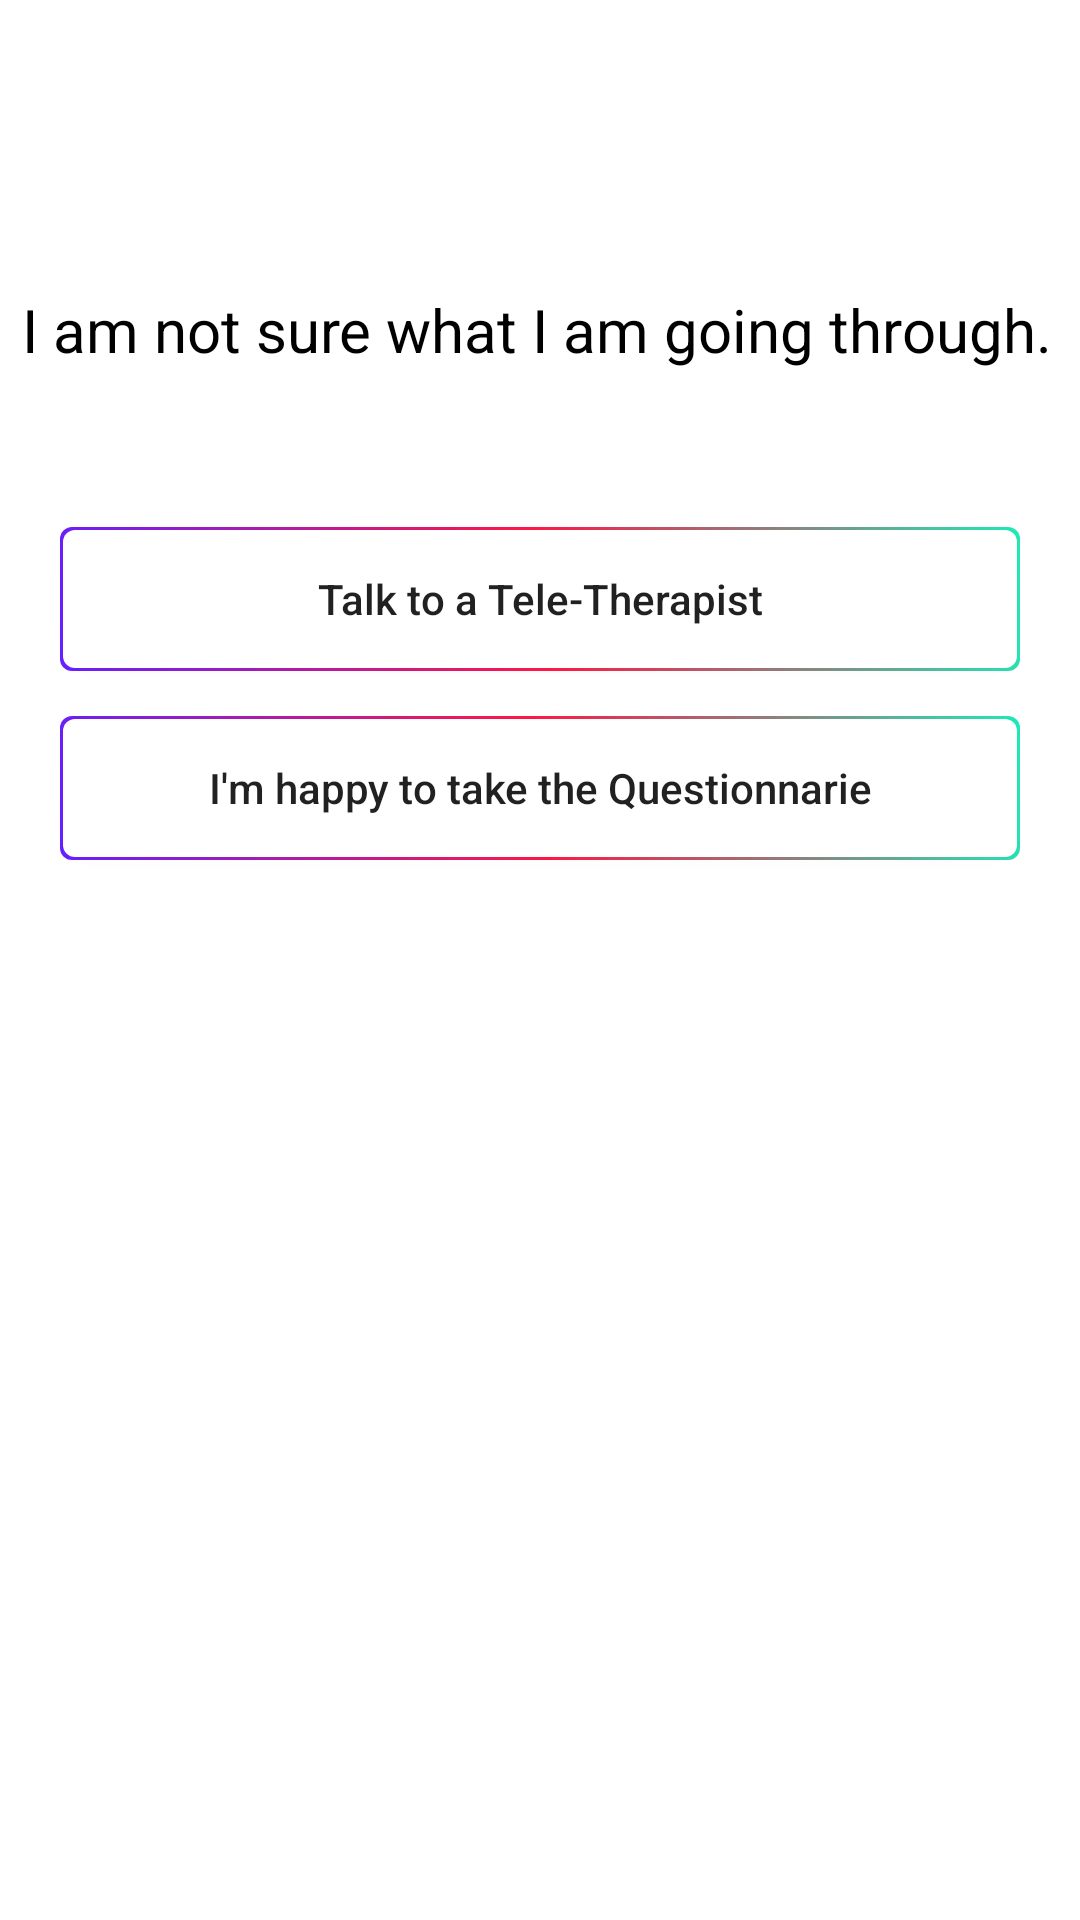

Android layout source for this screen:
<!-- AndroidManifest.xml: application theme Theme.InternProject -->
<!-- res/layout/activity_option5.xml -->
<?xml version="1.0" encoding="utf-8"?>
<androidx.constraintlayout.widget.ConstraintLayout xmlns:android="http://schemas.android.com/apk/res/android"
    xmlns:app="http://schemas.android.com/apk/res-auto"
    xmlns:tools="http://schemas.android.com/tools"
    android:layout_width="match_parent"
    android:layout_height="match_parent"
    tools:context=".activity_option5">

    <TextView
        android:id="@+id/through"
        android:layout_width="346dp"
        android:layout_height="40dp"
        android:layout_margin="10sp"
        android:text="I am not sure what I am going through."
        android:textColor="@color/black"
        android:textSize="20sp"
        app:layout_constraintBottom_toBottomOf="parent"
        app:layout_constraintEnd_toEndOf="parent"
        app:layout_constraintHorizontal_bias="0.492"
        app:layout_constraintStart_toStartOf="parent"
        app:layout_constraintTop_toTopOf="parent"
        app:layout_constraintVertical_bias="0.149" />


    <androidx.appcompat.widget.AppCompatButton
        android:id="@+id/tele_therapist"
        android:layout_width="match_parent"
        android:layout_height="wrap_content"
        android:layout_margin="20sp"
        android:background="@drawable/border"
        android:text="Talk to a Tele-Therapist"
        android:textAllCaps="false"
        app:layout_constraintBottom_toBottomOf="parent"
        app:layout_constraintTop_toTopOf="parent"
        app:layout_constraintVertical_bias="0.282"
        tools:layout_editor_absoluteX="24dp" />

    <androidx.appcompat.widget.AppCompatButton
        android:id="@+id/quest"
        android:layout_width="match_parent"
        android:layout_height="wrap_content"
        android:layout_margin="20sp"
        android:background="@drawable/border"
        android:text="I'm happy to take the Questionnarie"
        android:textAllCaps="false"
        app:layout_constraintBottom_toBottomOf="parent"
        app:layout_constraintTop_toTopOf="parent"
        app:layout_constraintVertical_bias="0.396"
        tools:layout_editor_absoluteX="20dp" />

</androidx.constraintlayout.widget.ConstraintLayout>
<!-- resources referenced by this layout -->
<resources>
  <!-- drawable border (drawable) -->
  <?xml version="1.0" encoding="utf-8"?>
  <layer-list xmlns:android="http://schemas.android.com/apk/res/android">
  
      <item>
          <shape android:shape="rectangle">
              <gradient
                  android:angle="45"
                  android:endColor="#1DE9B6"
                  android:centerColor="#FF1744"
                  android:startColor="#651FFF" />
              <corners android:radius="4dp" />
              <padding
                  android:bottom="1dp"
                  android:left="1dp"
                  android:right="1dp"
                  android:top="1dp" />
  
          </shape>
      </item>
      <item>
          <shape android:shape="rectangle">
              <solid android:color="@color/white" />
              <corners android:radius="4dp" />
          </shape>
      </item>
  </layer-list>
  <style name="Theme.InternProject" parent="Theme.MaterialComponents.Light.NoActionBar">
          
          <item name="colorPrimary">@color/purple_500</item>
          <item name="colorPrimaryVariant">@color/purple_700</item>
          <item name="colorOnPrimary">@color/white</item>
          
          <item name="colorSecondary">@color/teal_200</item>
          <item name="colorSecondaryVariant">@color/teal_700</item>
          <item name="colorOnSecondary">@color/black</item>
          
          <item name="android:statusBarColor">?attr/colorPrimaryVariant</item>
          <item name="android:forceDarkAllowed">false</item>
  
          
      </style>
  <!-- not gathered from this repository: default colours our renderer supplied (Android Studio template values) -->
  <color name="purple_500">#FF6200EE</color>
  <color name="purple_700">#FF3700B3</color>
  <color name="teal_200">#FF03DAC5</color>
  <color name="teal_700">#FF018786</color>
  <color name="black">#FF000000</color>
  <color name="white">#FFFFFFFF</color>
</resources>
